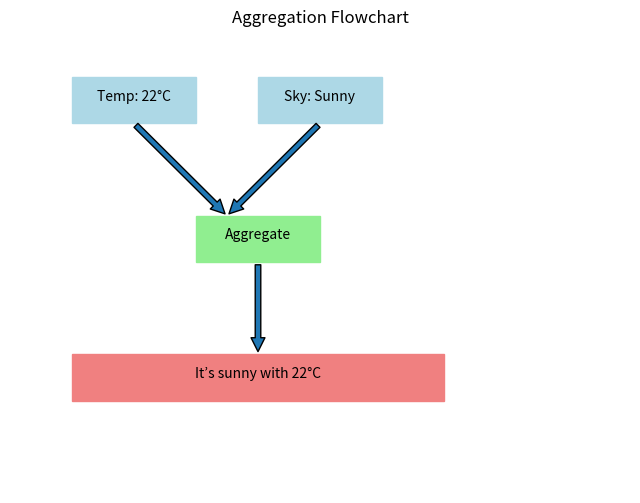
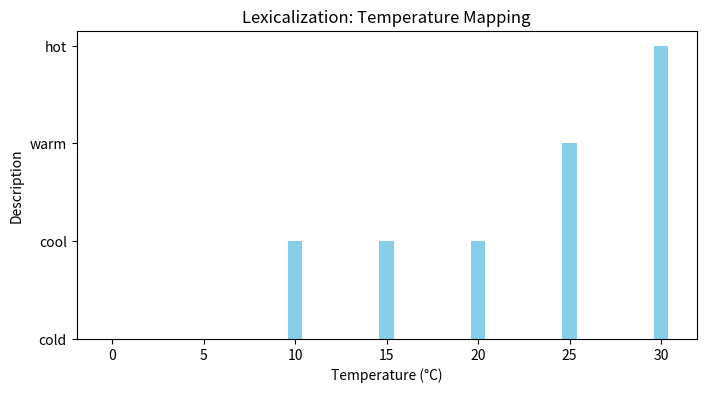

Write the Python code that produced these figures, in order.
# Visualizations for Aggregation and Lexicalization in NLG
#
# Theory:
# - Visualizations help understand how aggregation and lexicalization transform data into text.
# - Aggregation Visualization: Shows how multiple data points combine into one sentence (e.g., flowchart).
# - Lexicalization Visualization: Illustrates mapping of data to words (e.g., temperature to 'warm').
# - Purpose: Clarify processes for learning and research.
# - Analogy: Visualizations are like blueprints, showing how raw materials (data) become a finished product (text).
#
# This file includes two visualizations:
# 1. Aggregation Flowchart: Combines weather data points.
# 2. Lexicalization Bar Plot: Maps temperatures to descriptive words.
#
# Requirements: Install matplotlib (`pip install matplotlib`).
# For your research: Use visualizations to debug NLG pipelines and present findings.

import matplotlib.pyplot as plt
from matplotlib.patches import FancyArrowPatch, Rectangle
import numpy as np


def plot_aggregation_flowchart():
    """
    Plots a flowchart showing aggregation of weather data.
    """
    fig, ax = plt.subplots(figsize=(8, 6))

    # Data points
    ax.add_patch(Rectangle((0.1, 0.8), 0.2, 0.1, fill=True, color="lightblue"))
    ax.text(0.2, 0.85, "Temp: 22°C", ha="center")
    ax.add_patch(Rectangle((0.4, 0.8), 0.2, 0.1, fill=True, color="lightblue"))
    ax.text(0.5, 0.85, "Sky: Sunny", ha="center")

    # Arrows to aggregation
    ax.add_patch(FancyArrowPatch((0.2, 0.8), (0.35, 0.6), mutation_scale=20))
    ax.add_patch(FancyArrowPatch((0.5, 0.8), (0.35, 0.6), mutation_scale=20))

    # Aggregation process
    ax.add_patch(Rectangle((0.3, 0.5), 0.2, 0.1, fill=True, color="lightgreen"))
    ax.text(0.4, 0.55, "Aggregate", ha="center")

    # Arrow to output
    ax.add_patch(FancyArrowPatch((0.4, 0.5), (0.4, 0.3), mutation_scale=20))

    # Output
    ax.add_patch(Rectangle((0.1, 0.2), 0.6, 0.1, fill=True, color="lightcoral"))
    ax.text(0.4, 0.25, "It’s sunny with 22°C", ha="center")

    ax.set_xlim(0, 1)
    ax.set_ylim(0, 1)
    ax.axis("off")
    plt.title("Aggregation Flowchart")
    plt.show()


def lexicalize_temperature(temp):
    """Helper function for lexicalization visualization."""
    if temp < 10:
        return "cold"
    elif 10 <= temp <= 20:
        return "cool"
    elif 21 <= temp <= 27:
        return "warm"
    else:
        return "hot"


def plot_lexicalization_mapping():
    """
    Plots a bar chart mapping temperatures to descriptive words.
    """
    temps = np.arange(0, 35, 5)
    descriptions = [lexicalize_temperature(t) for t in temps]

    plt.figure(figsize=(8, 4))
    plt.bar(temps, descriptions, color="skyblue")
    plt.xlabel("Temperature (°C)")
    plt.ylabel("Description")
    plt.title("Lexicalization: Temperature Mapping")
    plt.show()


# Example usage
if __name__ == "__main__":
    plot_aggregation_flowchart()
    plot_lexicalization_mapping()

    # Research Tip: Create visualizations for other NLG processes (e.g., sentence planning).
